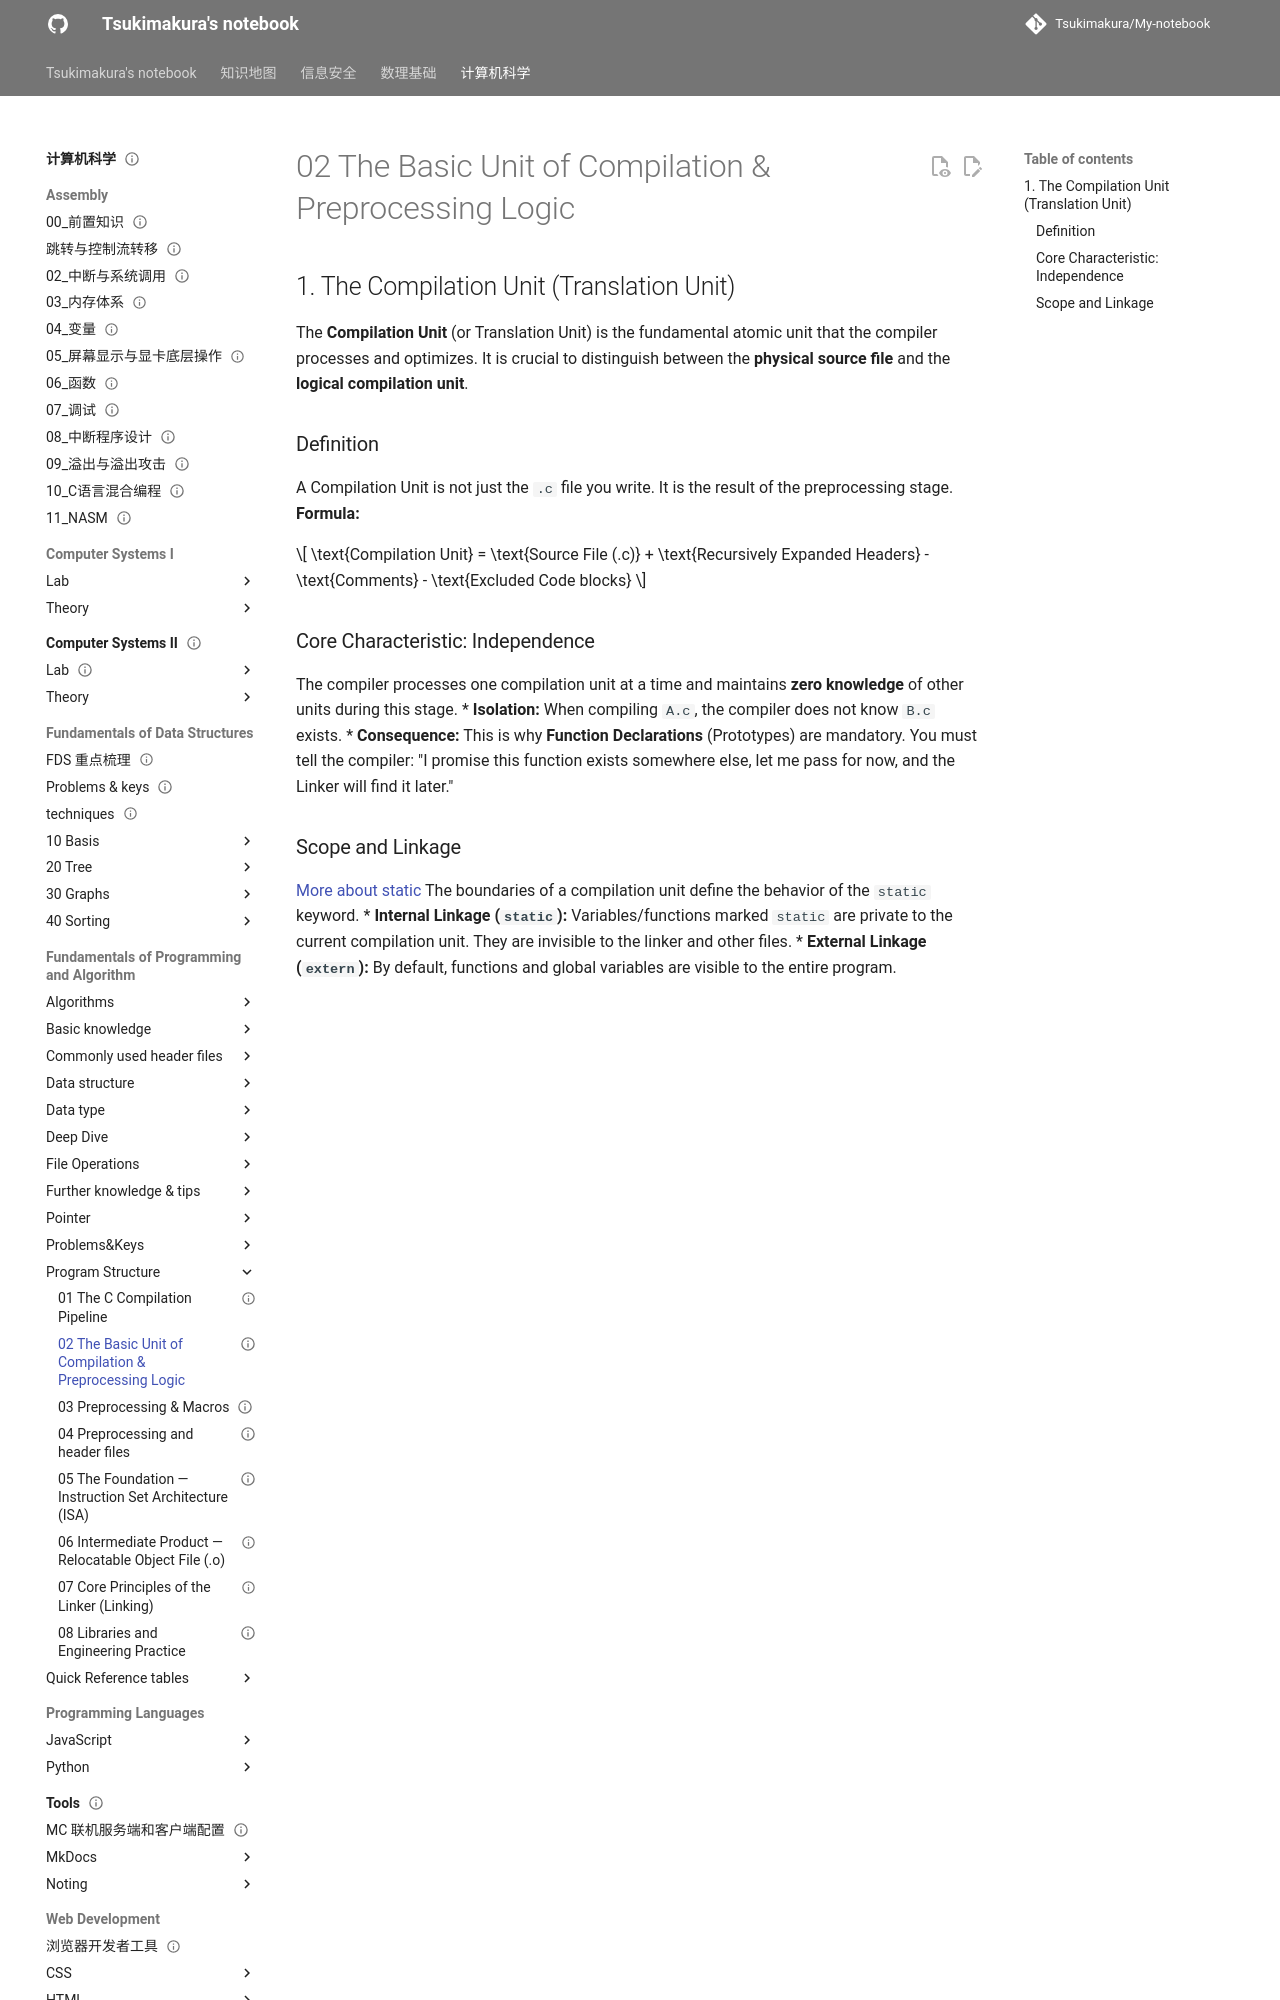

repository: Tsukimakura/My-notebook · page: 计算机科学/Fundamentals of Programming and Algorithm/Program Structure/02 The Basic Unit of Compilation & Preprocessing Logic/index.html · generator: mkdocs

---
title: "02 The Basic Unit of Compilation & Preprocessing Logic"
status: draft
tags: [cs]
created: null
updated: 2026-10-06
sources: []
---

# 02 The Basic Unit of Compilation & Preprocessing Logic

## 1. The Compilation Unit (Translation Unit)

The **Compilation Unit** (or Translation Unit) is the fundamental atomic unit that the compiler processes and optimizes. It is crucial to distinguish between the **physical source file** and the **logical compilation unit**.

### Definition

A Compilation Unit is not just the `.c` file you write. It is the result of the preprocessing stage.
**Formula:**

$$
 \text{Compilation Unit} = \text{Source File (.c)} + \text{Recursively Expanded Headers} - \text{Comments} - \text{Excluded Code blocks}
$$
